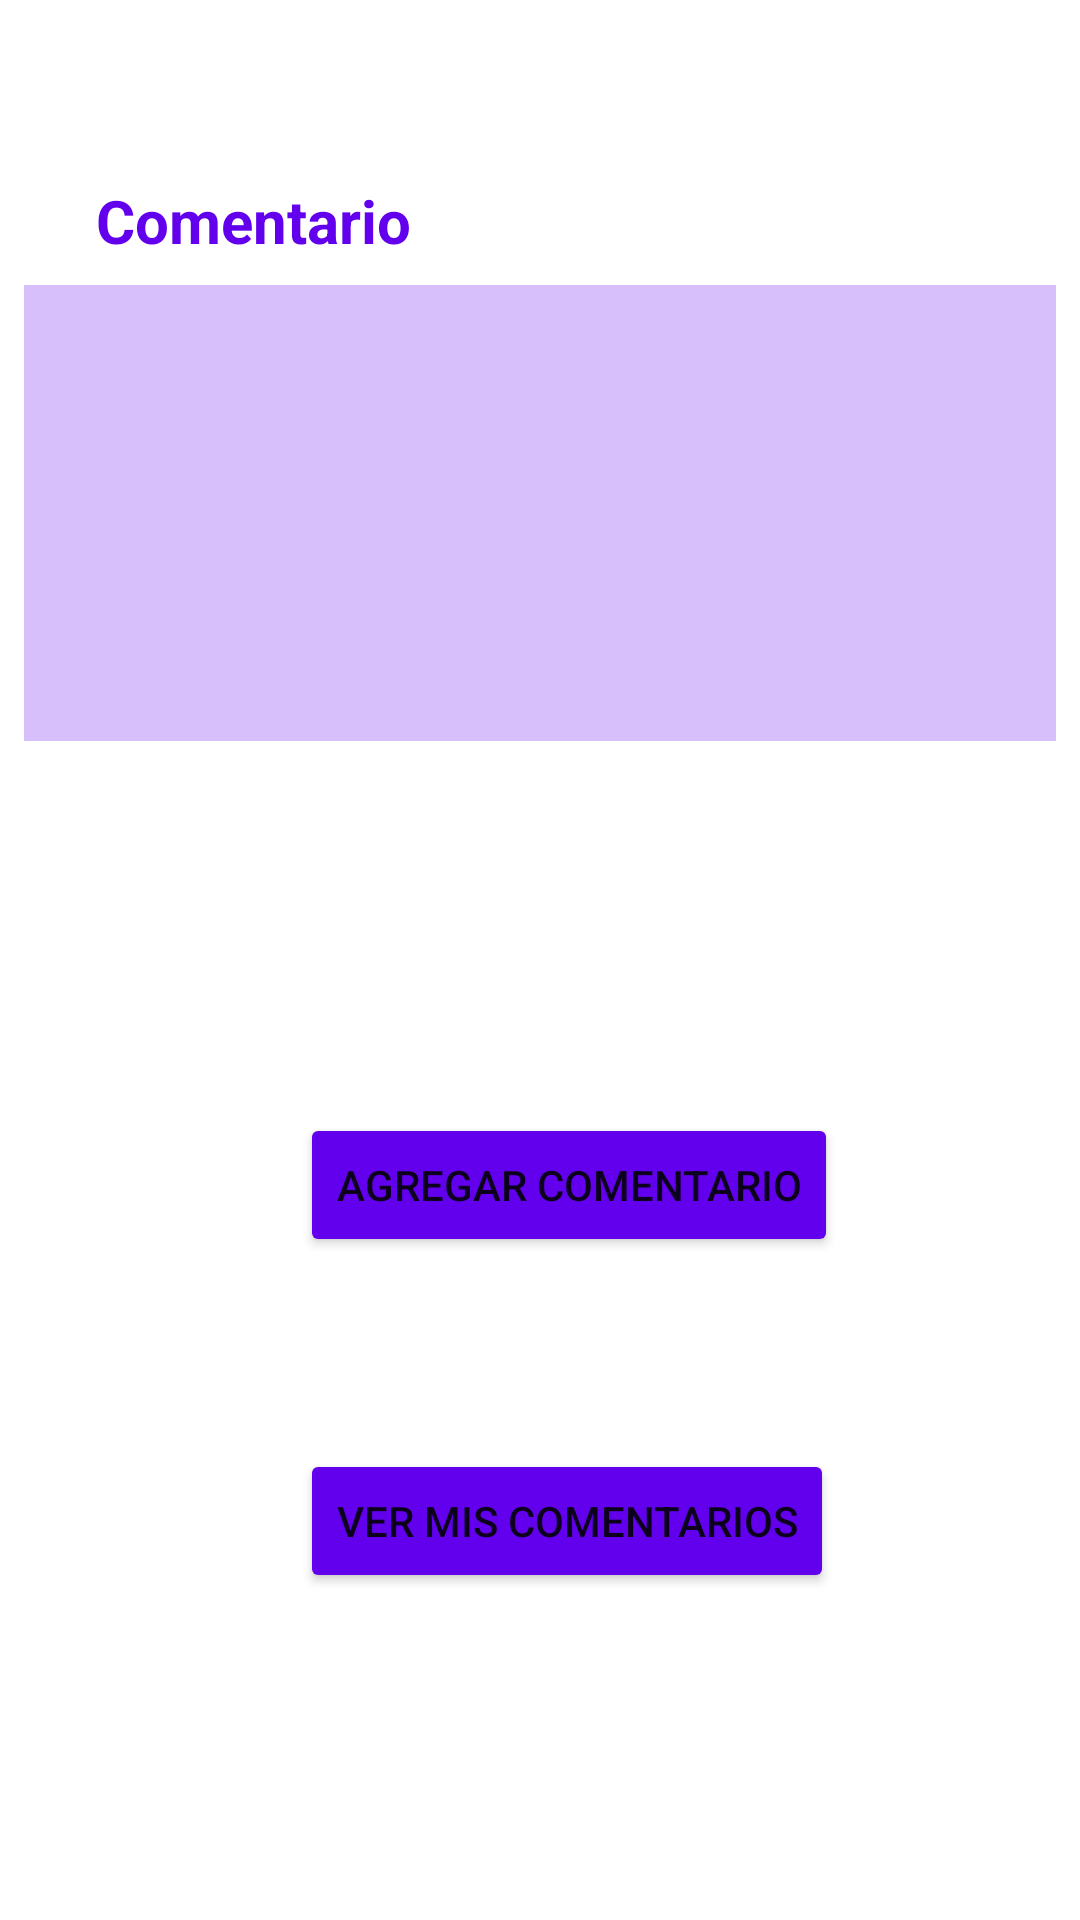

Android layout source for this screen:
<!-- AndroidManifest.xml: application theme Theme.SoftRoute_v1 -->
<!-- res/layout/activity_comment.xml -->
<?xml version="1.0" encoding="utf-8"?>
<androidx.constraintlayout.widget.ConstraintLayout xmlns:android="http://schemas.android.com/apk/res/android"
    xmlns:app="http://schemas.android.com/apk/res-auto"
    xmlns:tools="http://schemas.android.com/tools"
    android:layout_width="match_parent"
    android:layout_height="match_parent"
    tools:context=".controller.client.CommentActivity">

    <TextView
        android:id="@+id/tvCoementario"
        android:layout_width="wrap_content"
        android:layout_height="wrap_content"
        android:layout_marginStart="32dp"
        android:layout_marginTop="60dp"
        android:text="Comentario"
        android:textColor="#6200EE"
        android:textSize="20sp"
        android:textStyle="bold"
        app:layout_constraintStart_toStartOf="parent"
        app:layout_constraintTop_toTopOf="parent" />

    <EditText
        android:id="@+id/etComentario"
        android:layout_width="344dp"
        android:layout_height="152dp"
        android:layout_marginStart="8dp"
        android:layout_marginTop="8dp"
        android:layout_marginEnd="8dp"
        android:background="#406200EE"
        android:ems="10"
        android:inputType="textMultiLine"
        android:lines="10"
        android:maxLines="5"
        android:padding="20dp"
        app:layout_constraintEnd_toEndOf="parent"
        app:layout_constraintStart_toStartOf="parent"
        app:layout_constraintTop_toBottomOf="@+id/tvCoementario"
        tools:text="Escribe tu comentario" />

    <Button
        android:id="@+id/btAgregar"
        android:layout_width="wrap_content"
        android:layout_height="wrap_content"
        android:layout_marginStart="100dp"
        android:layout_marginTop="124dp"
        android:backgroundTint="#6200EE"
        android:text="@string/agregar_comentario"
        app:layout_constraintStart_toStartOf="parent"
        app:layout_constraintTop_toBottomOf="@+id/etComentario" />

    <Button
        android:id="@+id/btListarComentario"
        android:layout_width="wrap_content"
        android:layout_height="wrap_content"
        android:layout_marginStart="100dp"
        android:layout_marginTop="64dp"
        android:backgroundTint="#6200EE"
        android:text="@string/ver_mis_comentarios"
        app:layout_constraintStart_toStartOf="parent"
        app:layout_constraintTop_toBottomOf="@+id/btAgregar" />
</androidx.constraintlayout.widget.ConstraintLayout>
<!-- resources referenced by this layout -->
<resources>
  <string name="agregar_comentario">Agregar Comentario</string>
  <string name="ver_mis_comentarios">Ver mis comentarios</string>
  <style name="Theme.SoftRoute_v1" parent="Theme.MaterialComponents.DayNight.DarkActionBar">
          
          <item name="colorPrimary">@color/purple_500</item>
          <item name="colorPrimaryVariant">@color/purple_700</item>
          <item name="colorOnPrimary">@color/white</item>
          
          <item name="colorSecondary">@color/teal_200</item>
          <item name="colorSecondaryVariant">@color/teal_700</item>
          <item name="colorOnSecondary">@color/black</item>
          
          <item name="android:statusBarColor">?attr/colorPrimaryVariant</item>
          
      </style>
  <color name="purple_500">#FF6200EE</color>
  <color name="purple_700">#FF3700B3</color>
  <color name="white">#FFFFFFFF</color>
  <color name="teal_200">#FF03DAC5</color>
  <color name="teal_700">#FF018786</color>
  <color name="black">#FF000000</color>
</resources>
